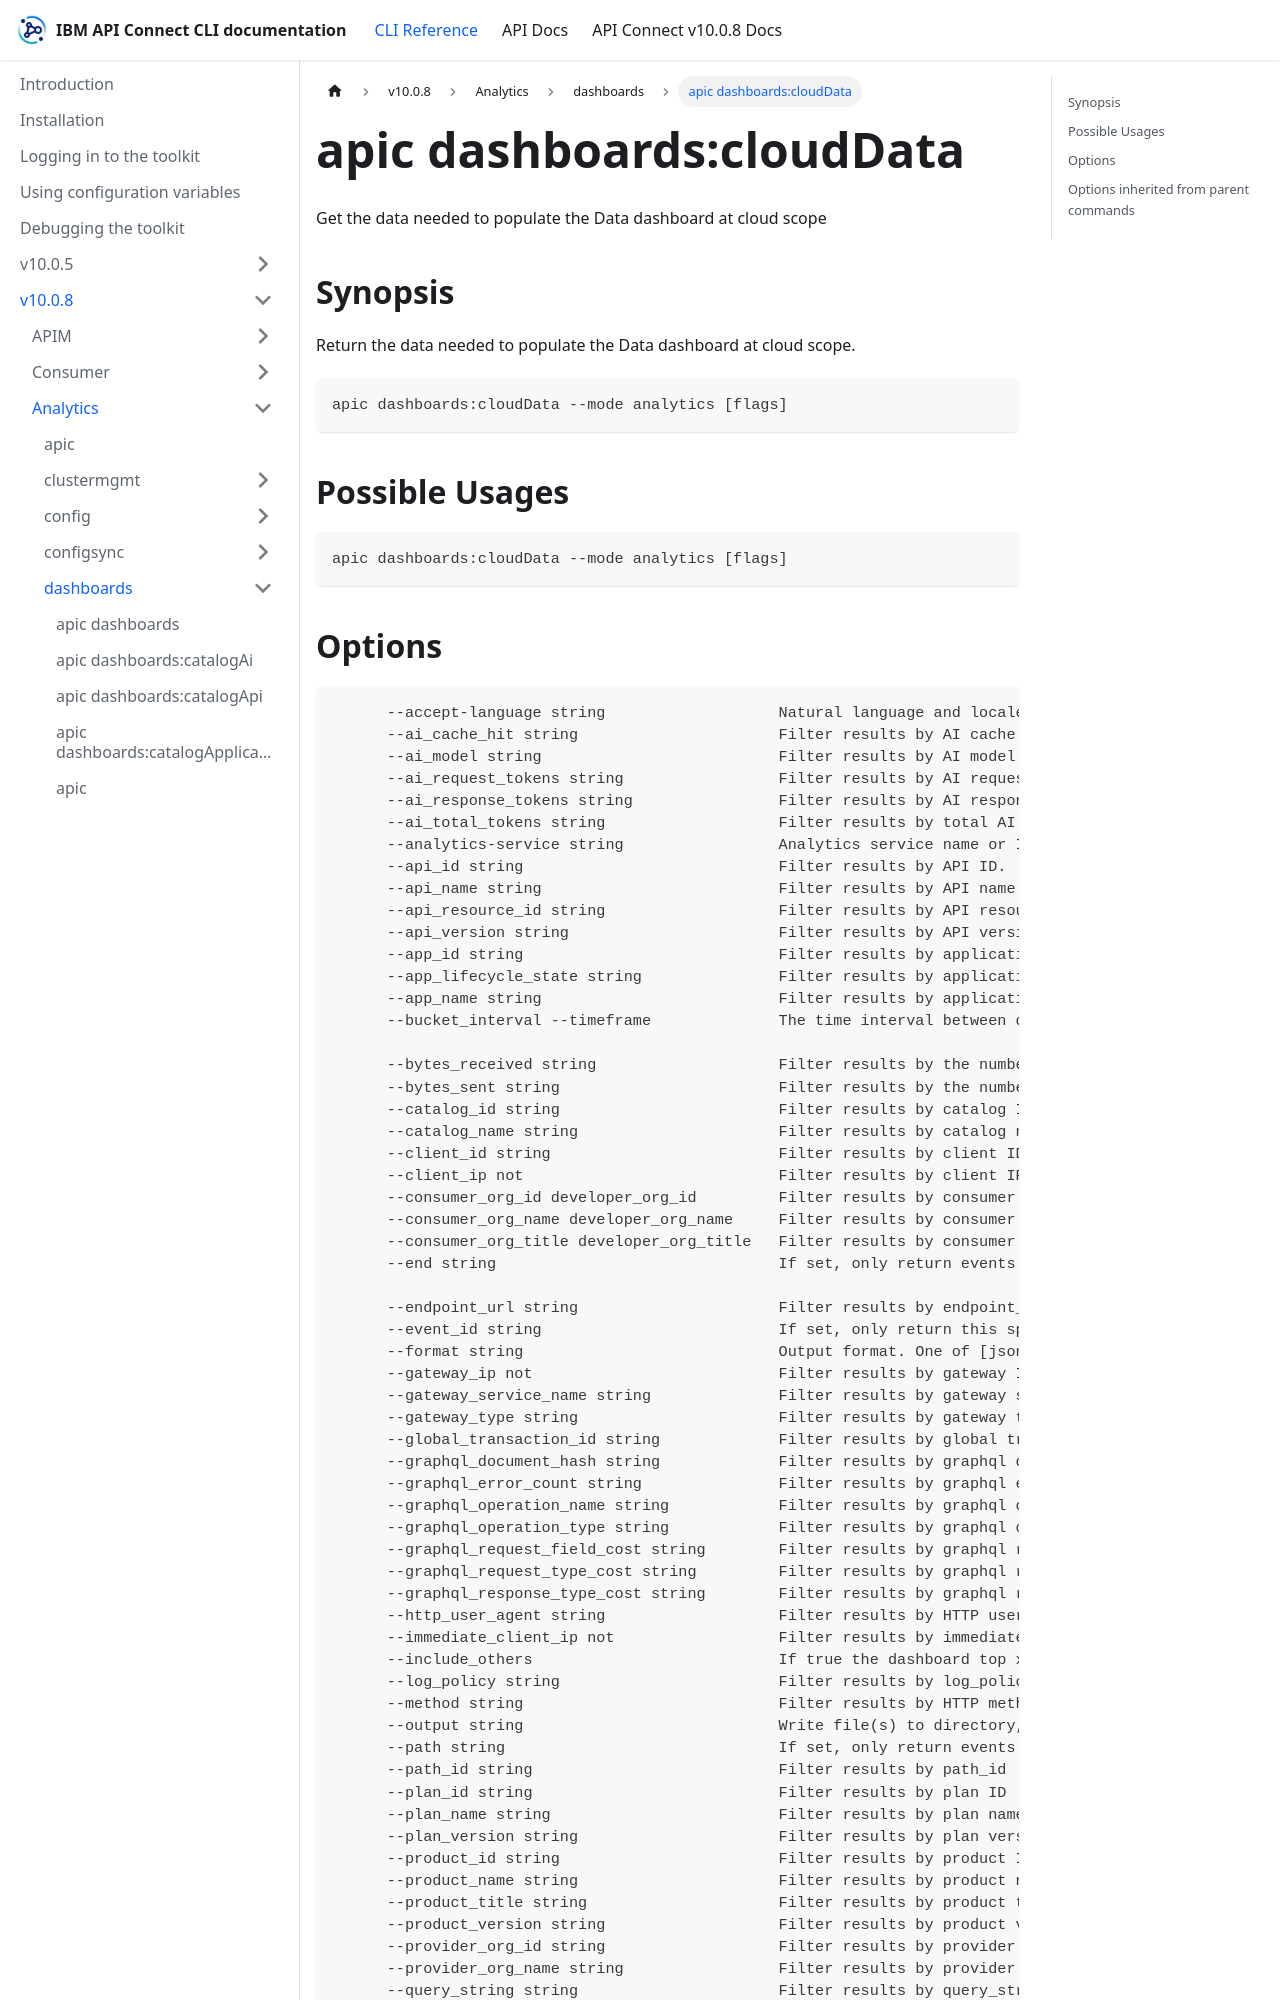

repository: ibm-apiconnect/clidocs · page: docs/v1008/analytics/dashboards/apic_dashboards_cloudData.html · generator: docusaurus

---
tags:
- "group: dashboards"
- "scope: cloud"
---
# apic dashboards:cloudData

Get the data needed to populate the Data dashboard at cloud scope

## Synopsis

Return the data needed to populate the Data dashboard at cloud scope.

```
apic dashboards:cloudData --mode analytics [flags]
```

## Possible Usages

```
apic dashboards:cloudData --mode analytics [flags]
```
